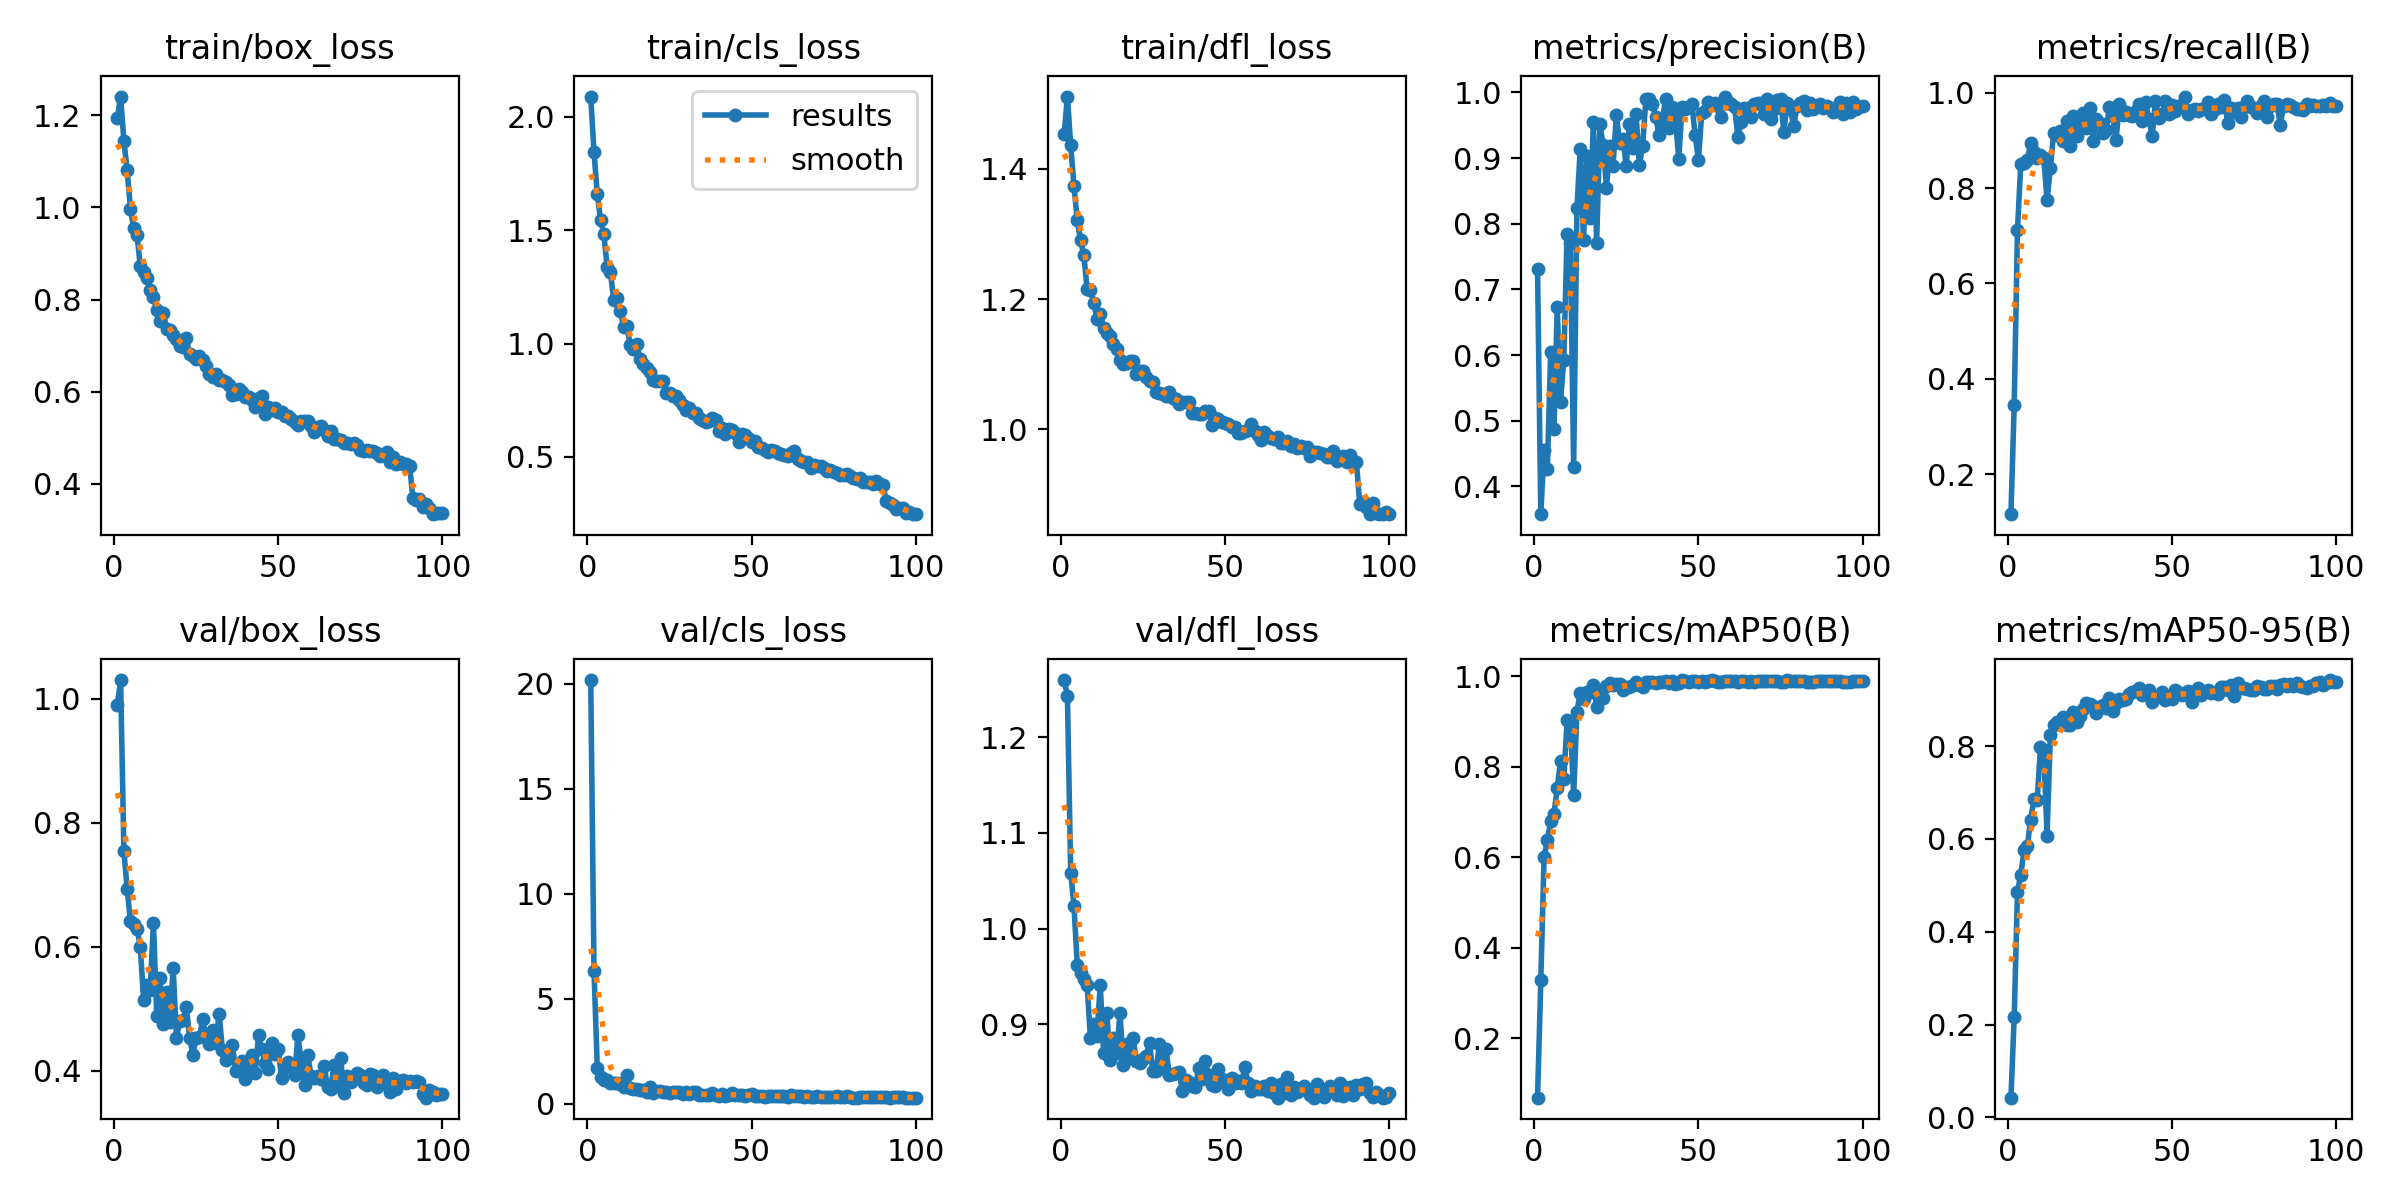

The table this chart was drawn from, first rows:
epoch, time, train/box_loss, train/cls_loss, train/dfl_loss, metrics/precision(B), metrics/recall(B), metrics/mAP50(B), metrics/mAP50-95(B), val/box_loss, val/cls_loss, val/dfl_loss, lr/pg0, lr/pg1, lr/pg2
1, 14.18, 1.194, 2.09, 1.453, 0.7317, 0.1159, 0.06818, 0.04253, 0.9901, 20.17, 1.26, 0.07015, 0.003316, 0.003316
2, 26.19, 1.241, 1.844, 1.511, 0.3577, 0.3455, 0.328, 0.2165, 1.03, 6.321, 1.243, 0.04009, 0.006584, 0.006584
3, 38.22, 1.144, 1.658, 1.436, 0.4553, 0.7128, 0.6006, 0.4866, 0.7542, 1.701, 1.058, 0.009956, 0.009785, 0.009785
4, 50.02, 1.08, 1.545, 1.373, 0.4267, 0.8514, 0.6379, 0.5232, 0.6925, 1.256, 1.024, 0.009703, 0.009703, 0.009703
5, 62.22, 0.9965, 1.482, 1.321, 0.604, 0.8522, 0.6798, 0.5763, 0.6409, 1.129, 0.962, 0.009604, 0.009604, 0.009604
6, 74.05, 0.9544, 1.339, 1.29, 0.487, 0.8591, 0.6953, 0.5855, 0.636, 1.125, 0.9533, 0.009505, 0.009505, 0.009505
7, 85.77, 0.9392, 1.315, 1.267, 0.6725, 0.8955, 0.7532, 0.6409, 0.6293, 0.9856, 0.9476, 0.009406, 0.009406, 0.009406
8, 97.29, 0.8729, 1.193, 1.216, 0.529, 0.8761, 0.8122, 0.6854, 0.5992, 0.9927, 0.9415, 0.009307, 0.009307, 0.009307
9, 108.7, 0.8602, 1.2, 1.214, 0.5927, 0.8628, 0.7731, 0.6836, 0.514, 0.9664, 0.8856, 0.009208, 0.009208, 0.009208
10, 120.1, 0.8469, 1.143, 1.194, 0.7845, 0.8691, 0.9024, 0.798, 0.5387, 0.923, 0.9005, 0.009109, 0.009109, 0.009109
11, 131.6, 0.8197, 1.075, 1.169, 0.7714, 0.8635, 0.8979, 0.7918, 0.5307, 0.7979, 0.8882, 0.00901, 0.00901, 0.00901
12, 143, 0.8064, 1.079, 1.177, 0.4302, 0.7742, 0.7371, 0.6072, 0.6383, 1.343, 0.9414, 0.008911, 0.008911, 0.008911
13, 154.3, 0.7776, 0.9947, 1.155, 0.8236, 0.842, 0.9223, 0.8232, 0.4888, 0.7239, 0.8703, 0.008812, 0.008812, 0.008812
14, 165.8, 0.7533, 0.9772, 1.148, 0.9139, 0.9152, 0.9637, 0.845, 0.5498, 0.6743, 0.9114, 0.008713, 0.008713, 0.008713
15, 177.7, 0.77, 0.9998, 1.143, 0.7747, 0.9116, 0.95, 0.8521, 0.475, 0.7002, 0.8625, 0.008614, 0.008614, 0.008614
16, 189.2, 0.7364, 0.9329, 1.13, 0.9029, 0.9209, 0.9658, 0.8483, 0.5267, 0.6326, 0.8856, 0.008515, 0.008515, 0.008515
17, 200.8, 0.7338, 0.9106, 1.123, 0.8083, 0.8984, 0.9647, 0.8639, 0.4791, 0.6584, 0.87, 0.008416, 0.008416, 0.008416
18, 213.2, 0.7223, 0.8915, 1.107, 0.9549, 0.9403, 0.9806, 0.8462, 0.566, 0.5715, 0.9122, 0.008317, 0.008317, 0.008317
19, 225.4, 0.7136, 0.8738, 1.1, 0.7712, 0.8884, 0.9326, 0.8454, 0.4535, 0.7779, 0.8573, 0.008218, 0.008218, 0.008218
20, 237.6, 0.6983, 0.8404, 1.103, 0.9513, 0.9503, 0.9692, 0.874, 0.4797, 0.5177, 0.8796, 0.008119, 0.008119, 0.008119
21, 249.6, 0.6959, 0.8366, 1.105, 0.9192, 0.909, 0.9525, 0.8519, 0.4813, 0.6121, 0.8653, 0.00802, 0.00802, 0.00802
22, 261, 0.7155, 0.8344, 1.105, 0.8547, 0.9334, 0.9777, 0.8653, 0.5023, 0.6101, 0.8859, 0.007921, 0.007921, 0.007921
23, 271.9, 0.6815, 0.8339, 1.085, 0.9189, 0.957, 0.9854, 0.881, 0.4528, 0.555, 0.8613, 0.007822, 0.007822, 0.007822
24, 282.7, 0.6785, 0.7818, 1.089, 0.8885, 0.9271, 0.9813, 0.8931, 0.426, 0.5626, 0.8593, 0.007723, 0.007723, 0.007723
25, 292.9, 0.6705, 0.7826, 1.089, 0.965, 0.9673, 0.9837, 0.8911, 0.4535, 0.5001, 0.8633, 0.007624, 0.007624, 0.007624
26, 304.3, 0.6785, 0.7679, 1.08, 0.9234, 0.8999, 0.9835, 0.8875, 0.4545, 0.5435, 0.8673, 0.007525, 0.007525, 0.007525
27, 315.9, 0.6678, 0.7705, 1.075, 0.9295, 0.9453, 0.9695, 0.8721, 0.4834, 0.5454, 0.8801, 0.007426, 0.007426, 0.007426
28, 326.9, 0.655, 0.7528, 1.073, 0.8884, 0.9357, 0.9762, 0.8849, 0.4555, 0.5482, 0.8507, 0.007327, 0.007327, 0.007327
29, 338, 0.638, 0.7302, 1.058, 0.9521, 0.9161, 0.9773, 0.8895, 0.4435, 0.473, 0.8513, 0.007228, 0.007228, 0.007228
30, 348.9, 0.6317, 0.7058, 1.056, 0.9147, 0.9214, 0.9802, 0.8825, 0.4663, 0.5349, 0.8793, 0.007129, 0.007129, 0.007129
31, 359.8, 0.6384, 0.7163, 1.054, 0.9671, 0.9712, 0.9872, 0.903, 0.4445, 0.4505, 0.8548, 0.00703, 0.00703, 0.00703
32, 370.7, 0.6257, 0.6941, 1.051, 0.8892, 0.9511, 0.9808, 0.8754, 0.4922, 0.5444, 0.8746, 0.006931, 0.006931, 0.006931
33, 381.6, 0.6252, 0.6929, 1.057, 0.919, 0.9001, 0.9774, 0.8926, 0.4341, 0.5356, 0.847, 0.006832, 0.006832, 0.006832
34, 392.6, 0.6221, 0.6703, 1.048, 0.9898, 0.976, 0.9869, 0.9024, 0.4176, 0.4152, 0.8483, 0.006733, 0.006733, 0.006733
35, 404.2, 0.6135, 0.6631, 1.047, 0.99, 0.9532, 0.9883, 0.8993, 0.4247, 0.3863, 0.8488, 0.006634, 0.006634, 0.006634
36, 415.9, 0.5934, 0.6553, 1.038, 0.9824, 0.9595, 0.9883, 0.902, 0.4416, 0.4088, 0.8504, 0.006535, 0.006535, 0.006535
37, 427.2, 0.5947, 0.657, 1.042, 0.9621, 0.9539, 0.985, 0.9132, 0.3992, 0.4316, 0.8299, 0.006436, 0.006436, 0.006436
38, 437.6, 0.6062, 0.6694, 1.041, 0.9354, 0.9521, 0.9878, 0.9161, 0.401, 0.4816, 0.842, 0.006337, 0.006337, 0.006337
39, 447.8, 0.6002, 0.6622, 1.043, 0.96, 0.9624, 0.9883, 0.9183, 0.4156, 0.4273, 0.8394, 0.006238, 0.006238, 0.006238
40, 458.4, 0.5889, 0.6142, 1.026, 0.9898, 0.9758, 0.9901, 0.9253, 0.3866, 0.3629, 0.8356, 0.006139, 0.006139, 0.006139
41, 469.9, 0.5886, 0.628, 1.025, 0.9453, 0.9406, 0.9864, 0.9104, 0.4034, 0.4452, 0.8347, 0.00604, 0.00604, 0.00604
42, 481, 0.5819, 0.6015, 1.023, 0.978, 0.9799, 0.9892, 0.9135, 0.426, 0.3638, 0.8545, 0.005941, 0.005941, 0.005941
43, 492.1, 0.5671, 0.6237, 1.023, 0.9616, 0.9447, 0.9843, 0.9199, 0.3958, 0.42, 0.8426, 0.005842, 0.005842, 0.005842
44, 503.3, 0.5856, 0.6198, 1.029, 0.8991, 0.9091, 0.9863, 0.8944, 0.4575, 0.5115, 0.8614, 0.005743, 0.005743, 0.005743
45, 514.4, 0.5898, 0.6051, 1.028, 0.9781, 0.9832, 0.9914, 0.9063, 0.4356, 0.386, 0.8467, 0.005644, 0.005644, 0.005644
46, 525.4, 0.5521, 0.5672, 1.006, 0.974, 0.9479, 0.9898, 0.909, 0.4124, 0.4154, 0.8369, 0.005545, 0.005545, 0.005545
47, 536.8, 0.5669, 0.6027, 1.017, 0.9775, 0.9557, 0.9874, 0.9159, 0.403, 0.4228, 0.8354, 0.005446, 0.005446, 0.005446
48, 548, 0.5611, 0.5982, 1.015, 0.9821, 0.9827, 0.9909, 0.8991, 0.4447, 0.3754, 0.8531, 0.005347, 0.005347, 0.005347
49, 559.2, 0.5645, 0.5812, 1.011, 0.9348, 0.9565, 0.9901, 0.9057, 0.4269, 0.428, 0.8429, 0.005248, 0.005248, 0.005248
50, 570.7, 0.5556, 0.564, 1.009, 0.8972, 0.9736, 0.988, 0.901, 0.4359, 0.4377, 0.8394, 0.005149, 0.005149, 0.005149
51, 582.3, 0.5556, 0.5701, 1.008, 0.9685, 0.9624, 0.9894, 0.9208, 0.3877, 0.3689, 0.8327, 0.00505, 0.00505, 0.00505
52, 594.2, 0.5474, 0.545, 1.004, 0.9722, 0.9727, 0.9886, 0.9169, 0.4039, 0.3784, 0.8444, 0.004951, 0.004951, 0.004951
53, 605.7, 0.5467, 0.5384, 1.004, 0.9849, 0.9746, 0.9899, 0.9097, 0.4144, 0.3503, 0.8385, 0.004852, 0.004852, 0.004852
54, 617.1, 0.541, 0.5315, 0.9951, 0.983, 0.9922, 0.9919, 0.9148, 0.4104, 0.3249, 0.8413, 0.004753, 0.004753, 0.004753
55, 628.2, 0.5335, 0.5195, 0.9948, 0.9836, 0.9554, 0.9891, 0.9182, 0.3928, 0.3489, 0.8389, 0.004654, 0.004654, 0.004654
56, 639.6, 0.5279, 0.53, 0.9967, 0.9787, 0.9638, 0.9878, 0.8956, 0.4574, 0.3722, 0.855, 0.004555, 0.004555, 0.004555
57, 651.6, 0.5369, 0.5246, 0.9986, 0.9629, 0.9652, 0.9885, 0.9158, 0.4133, 0.3526, 0.8392, 0.004456, 0.004456, 0.004456
58, 663.3, 0.536, 0.515, 1.008, 0.9937, 0.9625, 0.9894, 0.9245, 0.377, 0.3444, 0.8302, 0.004357, 0.004357, 0.004357
59, 674.5, 0.5373, 0.5135, 0.997, 0.9854, 0.9665, 0.9905, 0.911, 0.4248, 0.3419, 0.8356, 0.004258, 0.004258, 0.004258
60, 685, 0.5262, 0.5103, 0.991, 0.9828, 0.9659, 0.9899, 0.9172, 0.3916, 0.3527, 0.8323, 0.004159, 0.004159, 0.004159
... 40 more rows
